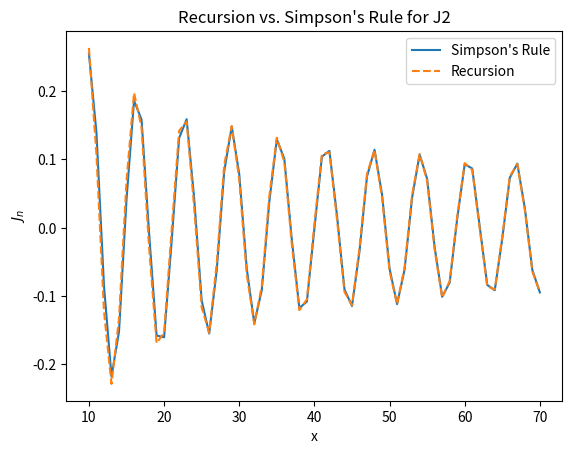
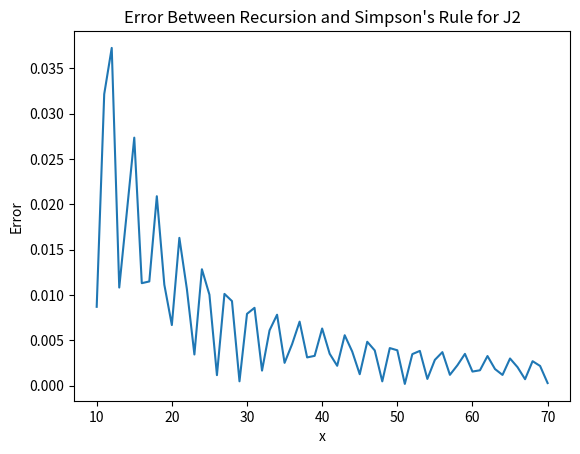
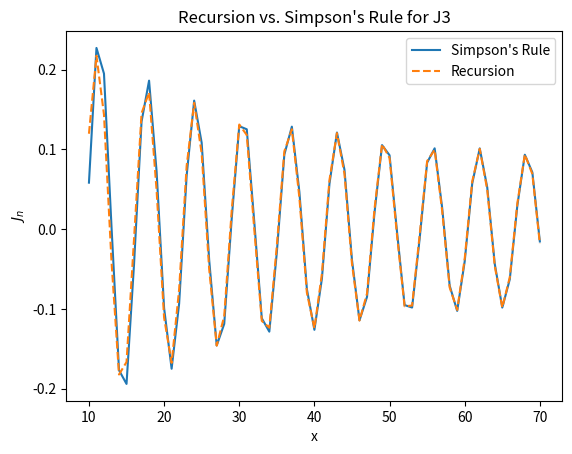
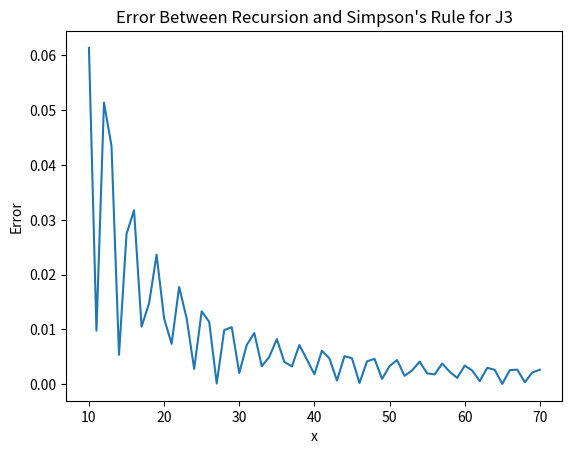
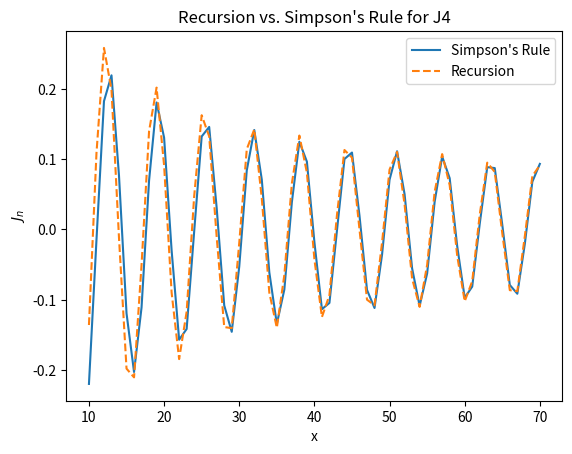
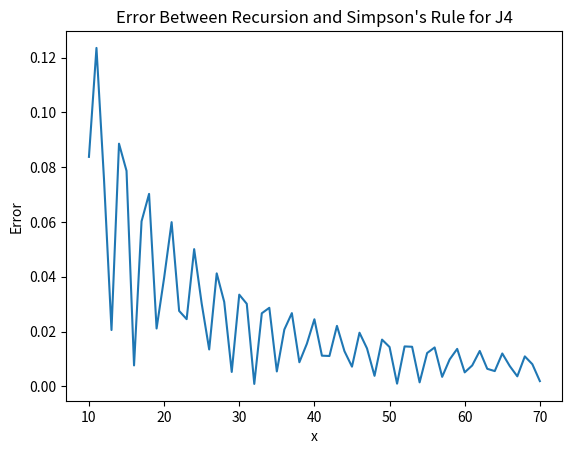

Write Python code to recreate these figures, in order.
# William Flanders
# Homework 5

import matplotlib.pyplot as plt
from math import *

# Integrand function for Bessel function 
def f(m, x, theta):
    return cos(m*theta - x*sin(theta))

# Using Simpson's Rule to find Bessel function
def J(m, x):
    # Initializing variables
    n = 1000
    a = 0
    b = pi
    h = (b-a)/n

    # Initalizing the sum
    sum = f(m, x, a) + f(m, x, b)

    # Looping through all values from 1 to N
    for i in range(1, n):
        # Defining theta
        theta = a + i * h
        # If the index is odd
        if i%2 == 1:
            sum += 4 * f(m, x, theta)
        # If the index is even
        else:
            sum += 2 * f(m, x, theta)
    # Dividing by 1/3 (from Simpson's) and 1/pi (from Bessel's)
    sum = (h/(3*pi))*sum
    # Returning the sum
    return sum


# Using Recursion to find Bessel function
def J_rec(n, x):
    
    # Initializing J_0 and J_1 using Simpson's rule
    J_0 = J(0, x)
    J_1 = J(1, x)

    # Base cases for when n = 0 or n = 1, return the initialized values
    if(n == 0):
        return J_0
    elif(n== 1):
        return J_1
    else:
    # Recursive case for when n > 1    
        for i in range(1, n):
            # Stepping through all values of n, moving upwards, and calculating the n+1th order until we reach our target n
            J_n_plus_1 = ((2*n)/x)*J_1 - J_0
            J_0 = J_1
            J_1 = J_n_plus_1
    return J_n_plus_1


# Generating plots and values for Simpson's rule Bessel and Recursive Bessel
for i in range(2,5):
    x_values = []
    Jn = []
    Jn_rec = []
    error = []

    # Looping through a range of x values, and using both methods to calculate the value of the bessel function
    for x in range(10, 71):
        x_values.append(x)
        Jn.append(J(i ,x))
        Jn_rec.append(J_rec(i, x))

    # Finding the error between Simpson's and recursion 
    for k in range(len(x_values)):
        error.append(abs(Jn[k] - Jn_rec[k]))

    # Plotting Simpson's vs. recurssion
    plt.plot(x_values, Jn, label="Simpson's Rule")
    plt.plot(x_values, Jn_rec, '--', label = "Recursion")
    plt.xlabel("x")
    plt.ylabel("$J_n$")
    plt.title("Recursion vs. Simpson's Rule for J" + str(i))
    plt.legend()
    plt.show()
    plt.clf()

    # Plotting the error between the two methods
    plt.plot(x_values, error)
    plt.xlabel("x")
    plt.ylabel("Error")
    plt.title("Error Between Recursion and Simpson's Rule for J" + str(i))
    plt.show()
    plt.clf
    

    
